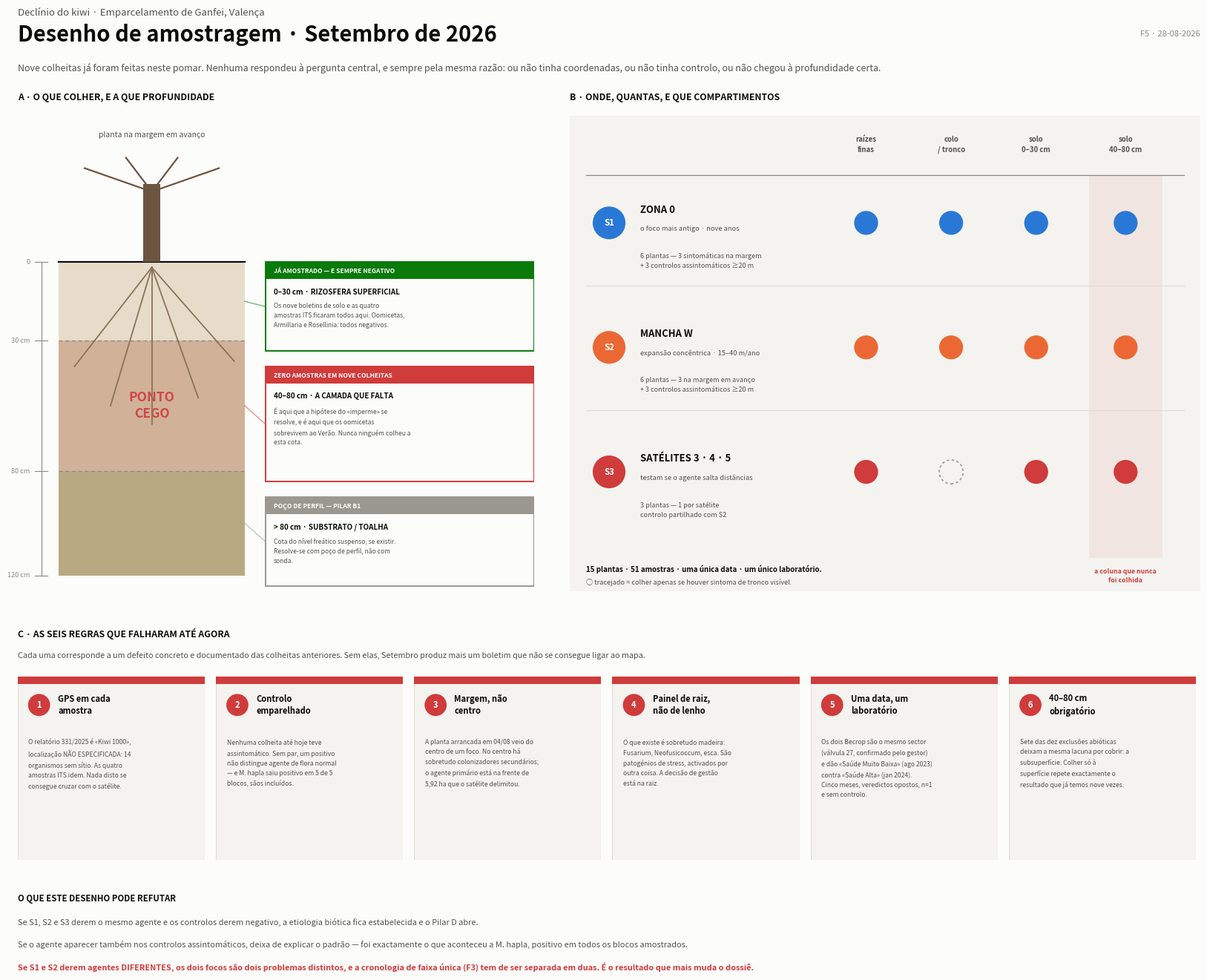

This figure's Python source:
# -*- coding: utf-8 -*-
"""F5 — Desenho de amostragem para Setembro de 2026.

Tres paineis: (A) perfil em profundidade — que compartimento responde a que
pergunta, e onde e que a amostragem anterior nunca chegou; (B) matriz de
estratos x compartimentos com n e controlos emparelhados; (C) as regras
inegociaveis, cada uma a correccao de um defeito documentado das colheitas
anteriores. Paleta: slots 1/2/3 validados + estado (vermelho = lacuna).

Nota tecnica: os glifos circulares sao Ellipse com a altura corrigida pelo
racio fisico do eixo — Circle em coordenadas de fraccao sai ovalizado.
"""
import textwrap
import matplotlib
matplotlib.use("Agg")
import matplotlib.pyplot as plt
from matplotlib.patches import Rectangle, Ellipse

TINTA, TINTA2, TINTA3 = "#0b0b0b", "#52514e", "#8a8880"
FUNDO, RISCA, FAIXA = "#fcfcfb", "#dedcd6", "#f4f3ef"
CRIT, BOM, NEUTRO = "#d03b3b", "#0a7a0a", "#9a9890"
Z0, MW = "#2a78d6", "#eb6834"
SOLO_A, SOLO_B, SOLO_C = "#e6dcc9", "#d2c3a6", "#b9a982"

LARGURA, ALTURA = 17.4, 13.4
fig = plt.figure(figsize=(LARGURA, ALTURA), dpi=200)
fig.patch.set_facecolor(FUNDO)
fig.text(0.042, 0.977, "Declínio do kiwi · Emparcelamento de Ganfei, Valença",
         fontsize=9.5, color=TINTA2)
fig.text(0.042, 0.951, "Desenho de amostragem · Setembro de 2026",
         fontsize=21, color=TINTA, fontweight="bold")
fig.text(0.958, 0.956, "F5 · 28-08-2026", fontsize=8, color=TINTA3, ha="right")
fig.text(0.042, 0.921,
         "Nove colheitas já foram feitas neste pomar. Nenhuma respondeu à "
         "pergunta central, e sempre pela mesma razão: ou não tinha "
         "coordenadas, ou não tinha controlo, ou não chegou à profundidade certa.",
         fontsize=9.0, color=TINTA2)

# ================= PAINEL A — perfil em profundidade =======================
RA = [0.042, 0.398, 0.400, 0.478]
axA = fig.add_axes(RA)
axA.set_xlim(0, 100); axA.set_ylim(126, -56)
axA.set_axis_off()
fig.text(RA[0], 0.892, "A · O QUE COLHER, E A QUE PROFUNDIDADE",
         fontsize=8.8, color=TINTA, fontweight="bold")

PERF_X0, PERF_X1, CX_BOX = 8.0, 44.0, 48.0
for y0, y1, cor in ((0, 30, SOLO_A), (30, 80, SOLO_B), (80, 120, SOLO_C)):
    axA.add_patch(Rectangle((PERF_X0, y0), PERF_X1 - PERF_X0, y1 - y0,
                            facecolor=cor, edgecolor="none", zorder=1))
axA.add_patch(Rectangle((PERF_X0, 30), PERF_X1 - PERF_X0, 50, facecolor=CRIT,
                        alpha=0.13, edgecolor="none", zorder=2))
axA.text((PERF_X0 + PERF_X1) / 2, 55, "PONTO\nCEGO", fontsize=12.5, color=CRIT,
         fontweight="bold", ha="center", va="center", alpha=0.9,
         linespacing=1.25, zorder=3)
axA.plot([PERF_X0, PERF_X1], [0, 0], color=TINTA, lw=1.6, zorder=4)
for y in (30, 80):
    axA.plot([PERF_X0, PERF_X1], [y, y], color=TINTA3, lw=0.9, ls=(0, (4, 3)),
             zorder=4)

TR = (PERF_X0 + PERF_X1) / 2
axA.add_patch(Rectangle((TR - 1.7, -30), 3.4, 30, facecolor="#6b5540",
                        edgecolor="none", zorder=5))
for dx, dy in ((-13, -36), (-5, -40), (5, -40), (13, -36)):
    axA.plot([TR, TR + dx], [-27, dy], color="#6b5540", lw=1.6, zorder=5)
for x1, y1 in ((TR - 15, 40), (TR - 8, 55), (TR, 62), (TR + 9, 52),
               (TR + 16, 38)):
    axA.plot([TR, x1], [2, y1], color="#8a7358", lw=1.3, zorder=5,
             solid_capstyle="round")
axA.text(TR, -48, "planta na margem em avanço", fontsize=7.4, color=TINTA2,
         ha="center")

axA.plot([PERF_X0 - 3.4] * 2, [0, 120], color=TINTA3, lw=0.8)
for y, r in ((0, "0"), (30, "30 cm"), (80, "80 cm"), (120, "120 cm")):
    axA.plot([PERF_X0 - 4.6, PERF_X0 - 2.2], [y, y], color=TINTA3, lw=0.8)
    axA.text(PERF_X0 - 5.6, y, r, fontsize=6.5, color=TINTA3, va="center",
             ha="right")

CAMADAS = [
    (0, 34, 15, "JÁ AMOSTRADO — E SEMPRE NEGATIVO", BOM,
     "0–30 cm · RIZOSFERA SUPERFICIAL",
     "Os nove boletins de solo e as quatro amostras ITS ficaram todos aqui. "
     "Oomicetas, Armillaria e Rosellinia: todos negativos."),
    (40, 84, 55, "ZERO AMOSTRAS EM NOVE COLHEITAS", CRIT,
     "40–80 cm · A CAMADA QUE FALTA",
     "É aqui que a hipótese do «imperme» se resolve, e é aqui que os oomicetas "
     "sobrevivem ao Verão. Nunca ninguém colheu a esta cota."),
    (90, 124, 100, "POÇO DE PERFIL — PILAR B1", NEUTRO,
     "> 80 cm · SUBSTRATO / TOALHA",
     "Cota do nível freático suspenso, se existir. Resolve-se com poço de "
     "perfil, não com sonda."),
]
for y0, y1, yliga, tag, cor, tit, txt in CAMADAS:
    axA.plot([PERF_X1, CX_BOX], [yliga, (y0 + y1) / 2], color=cor, lw=1.0,
             alpha=0.55, zorder=3)
    axA.add_patch(Rectangle((CX_BOX, y0), 100 - CX_BOX, y1 - y0,
                            facecolor=FUNDO, edgecolor=cor, lw=1.4, zorder=6))
    axA.add_patch(Rectangle((CX_BOX, y0), 100 - CX_BOX, 6.4, facecolor=cor,
                            edgecolor="none", zorder=7))
    axA.text(CX_BOX + 1.6, y0 + 3.4, tag, fontsize=6.1, color="white",
             fontweight="bold", va="center", zorder=8)
    axA.text(CX_BOX + 1.6, y0 + 11.4, tit, fontsize=7.1, color=TINTA,
             fontweight="bold", va="center", zorder=8)
    axA.text(CX_BOX + 1.6, y0 + 15.6, "\n".join(textwrap.wrap(txt, 44)),
             fontsize=6.1, color=TINTA2, va="top", zorder=8, linespacing=1.55)

# ================= PAINEL B — matriz de estratos ===========================
RB = [0.470, 0.398, 0.488, 0.478]
axB = fig.add_axes(RB)
axB.set_xlim(0, 1); axB.set_ylim(0, 1); axB.set_axis_off()
fig.text(RB[0], 0.892, "B · ONDE, QUANTAS, E QUE COMPARTIMENTOS",
         fontsize=8.8, color=TINTA, fontweight="bold")
axB.add_patch(Rectangle((0, 0), 1, 1, facecolor=FAIXA, edgecolor="none"))

# correccao do racio fisico do eixo, para os glifos sairem redondos
K = (RB[2] * LARGURA) / (RB[3] * ALTURA)


def disco(ax, x, y, r, **kw):
    ax.add_patch(Ellipse((x, y), 2 * r, 2 * r * K, **kw))


CX = [0.470, 0.605, 0.740, 0.882]
COLS = ["raízes\nfinas", "colo\n/ tronco", "solo\n0–30 cm", "solo\n40–80 cm"]
for nome, x in zip(COLS, CX):
    axB.text(x, 0.958, nome, fontsize=6.9, color=TINTA2, ha="center",
             va="top", fontweight="bold", linespacing=1.45)
axB.plot([0.025, 0.975], [0.876, 0.876], color=TINTA3, lw=0.9)
axB.add_patch(Rectangle((CX[3] - 0.058, 0.876), 0.116, -0.806, facecolor=CRIT,
                        alpha=0.075, edgecolor="none"))

LINHAS = [
    ("S1", Z0, "ZONA 0", "o foco mais antigo · nove anos",
     "6 plantas — 3 sintomáticas na margem\n+ 3 controlos assintomáticos ≥20 m",
     [1, 1, 1, 1]),
    ("S2", MW, "MANCHA W", "expansão concêntrica · 15–40 m/ano",
     "6 plantas — 3 na margem em avanço\n+ 3 controlos assintomáticos ≥20 m",
     [1, 1, 1, 1]),
    ("S3", CRIT, "SATÉLITES 3 · 4 · 5", "testam se o agente salta distâncias",
     "3 plantas — 1 por satélite\ncontrolo partilhado com S2",
     [1, 0, 1, 1]),
]
for i, (sid, cor, nome, sub, n, marcas) in enumerate(LINHAS):
    y = 0.775 - i * 0.262
    disco(axB, 0.062, y, 0.026, facecolor=cor, edgecolor="none")
    axB.text(0.062, y, sid, fontsize=8.2, color="white", fontweight="bold",
             ha="center", va="center")
    axB.text(0.112, y + 0.028, nome, fontsize=9.4, color=TINTA,
             fontweight="bold", va="center")
    axB.text(0.112, y - 0.012, sub, fontsize=6.7, color=TINTA2, va="center")
    axB.text(0.112, y - 0.062, n, fontsize=6.5, color=TINTA2, va="top",
             linespacing=1.6)
    for x, m in zip(CX, marcas):
        if m:
            disco(axB, x, y, 0.019, facecolor=cor, edgecolor="none")
        else:
            disco(axB, x, y, 0.019, facecolor="none", edgecolor=NEUTRO,
                  lw=1.2, ls=(0, (2, 2)))
    if i < 2:
        axB.plot([0.025, 0.975], [y - 0.132, y - 0.132], color=RISCA, lw=0.9)

axB.text(CX[3], 0.048, "a coluna que nunca\nfoi colhida", fontsize=6.3,
         color=CRIT, ha="center", va="top", fontweight="bold", linespacing=1.4)
axB.text(0.025, 0.040,
         "15 plantas · 51 amostras · uma única data · um único laboratório.",
         fontsize=7.0, color=TINTA, fontweight="bold")
axB.text(0.025, 0.014,
         "○ tracejado = colher apenas se houver sintoma de tronco visível.",
         fontsize=6.6, color=TINTA2)

# ================= PAINEL C — regras inegociaveis ==========================
fig.text(0.042, 0.352, "C · AS SEIS REGRAS QUE FALHARAM ATÉ AGORA",
         fontsize=8.8, color=TINTA, fontweight="bold")
fig.text(0.042, 0.331,
         "Cada uma corresponde a um defeito concreto e documentado das colheitas "
         "anteriores. Sem elas, Setembro produz mais um boletim que não se "
         "consegue ligar ao mapa.", fontsize=7.8, color=TINTA2)

REGRAS = [
    ("GPS em cada amostra",
     "O relatório 331/2025 é «Kiwi 1000», localização NÃO ESPECIFICADA: 14 "
     "organismos sem sítio. As quatro amostras ITS idem. Nada disto se "
     "consegue cruzar com o satélite."),
    ("Controlo emparelhado",
     "Nenhuma colheita até hoje teve assintomático. Sem par, um positivo não "
     "distingue agente de flora normal — e M. hapla saiu positivo em 5 de 5 "
     "blocos, sãos incluídos."),
    ("Margem, não centro",
     "A planta arrancada em 04/08 veio do centro de um foco. No centro há "
     "sobretudo colonizadores secundários; o agente primário está na frente "
     "de 5,92 ha que o satélite delimitou."),
    ("Painel de raiz, não de lenho",
     "O que existe é sobretudo madeira: Fusarium, Neofusicoccum, esca. São "
     "patogénios de stress, activados por outra coisa. A decisão de gestão "
     "está na raiz."),
    ("Uma data, um laboratório",
     "Os dois Becrop são o mesmo sector (válvula 27, confirmado pelo gestor) e "
     "dão «Saúde Muito Baixa» (ago 2023) contra «Saúde Alta» (jan 2024). Cinco "
     "meses, veredictos opostos, n=1 e sem controlo."),
    ("40–80 cm obrigatório",
     "Sete das dez exclusões abióticas deixam a mesma lacuna por cobrir: a "
     "subsuperfície. Colher só à superfície repete exactamente o resultado "
     "que já temos nove vezes."),
]
LARG_C = 0.1450
for i, (tit, txt) in enumerate(REGRAS):
    x = 0.042 + i * (LARG_C + 0.0086)
    axC = fig.add_axes([x, 0.128, LARG_C, 0.184])
    axC.set_xlim(0, 1); axC.set_ylim(0, 1); axC.set_axis_off()
    axC.add_patch(Rectangle((0, 0), 1, 1, facecolor=FAIXA, edgecolor=RISCA,
                            lw=0.8))
    axC.add_patch(Rectangle((0, 0.958), 1, 0.042, facecolor=CRIT,
                            edgecolor="none"))
    kc = LARG_C * LARGURA / (0.184 * ALTURA)
    axC.add_patch(Ellipse((0.115, 0.845), 0.118, 0.118 * kc, facecolor=CRIT,
                          edgecolor="none"))
    axC.text(0.115, 0.845, str(i + 1), fontsize=8.0, color="white",
             fontweight="bold", ha="center", va="center")
    axC.text(0.215, 0.845, "\n".join(textwrap.wrap(tit, 17)), fontsize=8.0,
             color=TINTA, fontweight="bold", va="center", linespacing=1.35)
    axC.text(0.058, 0.660, "\n".join(textwrap.wrap(txt, 36)), fontsize=6.2,
             color=TINTA2, va="top", linespacing=1.62)

fig.text(0.042, 0.086, "O QUE ESTE DESENHO PODE REFUTAR", fontsize=8.2,
         color=TINTA, fontweight="bold")
fig.text(0.042, 0.062,
         "Se S1, S2 e S3 derem o mesmo agente e os controlos derem negativo, a "
         "etiologia biótica fica estabelecida e o Pilar D abre.",
         fontsize=7.9, color=TINTA2)
fig.text(0.042, 0.040,
         "Se o agente aparecer também nos controlos assintomáticos, deixa de "
         "explicar o padrão — foi exactamente o que aconteceu a M. hapla, "
         "positivo em todos os blocos amostrados.",
         fontsize=7.9, color=TINTA2)
fig.text(0.042, 0.016,
         "Se S1 e S2 derem agentes DIFERENTES, os dois focos são dois problemas "
         "distintos, e a cronologia de faixa única (F3) tem de ser separada em "
         "duas. É o resultado que mais muda o dossiê.",
         fontsize=7.9, color=CRIT, fontweight="bold")

fig.savefig("F5_amostragem.png", facecolor=FUNDO, bbox_inches="tight")
fig.savefig("F5_amostragem.svg", facecolor=FUNDO, bbox_inches="tight")
print("F5 gravada")
